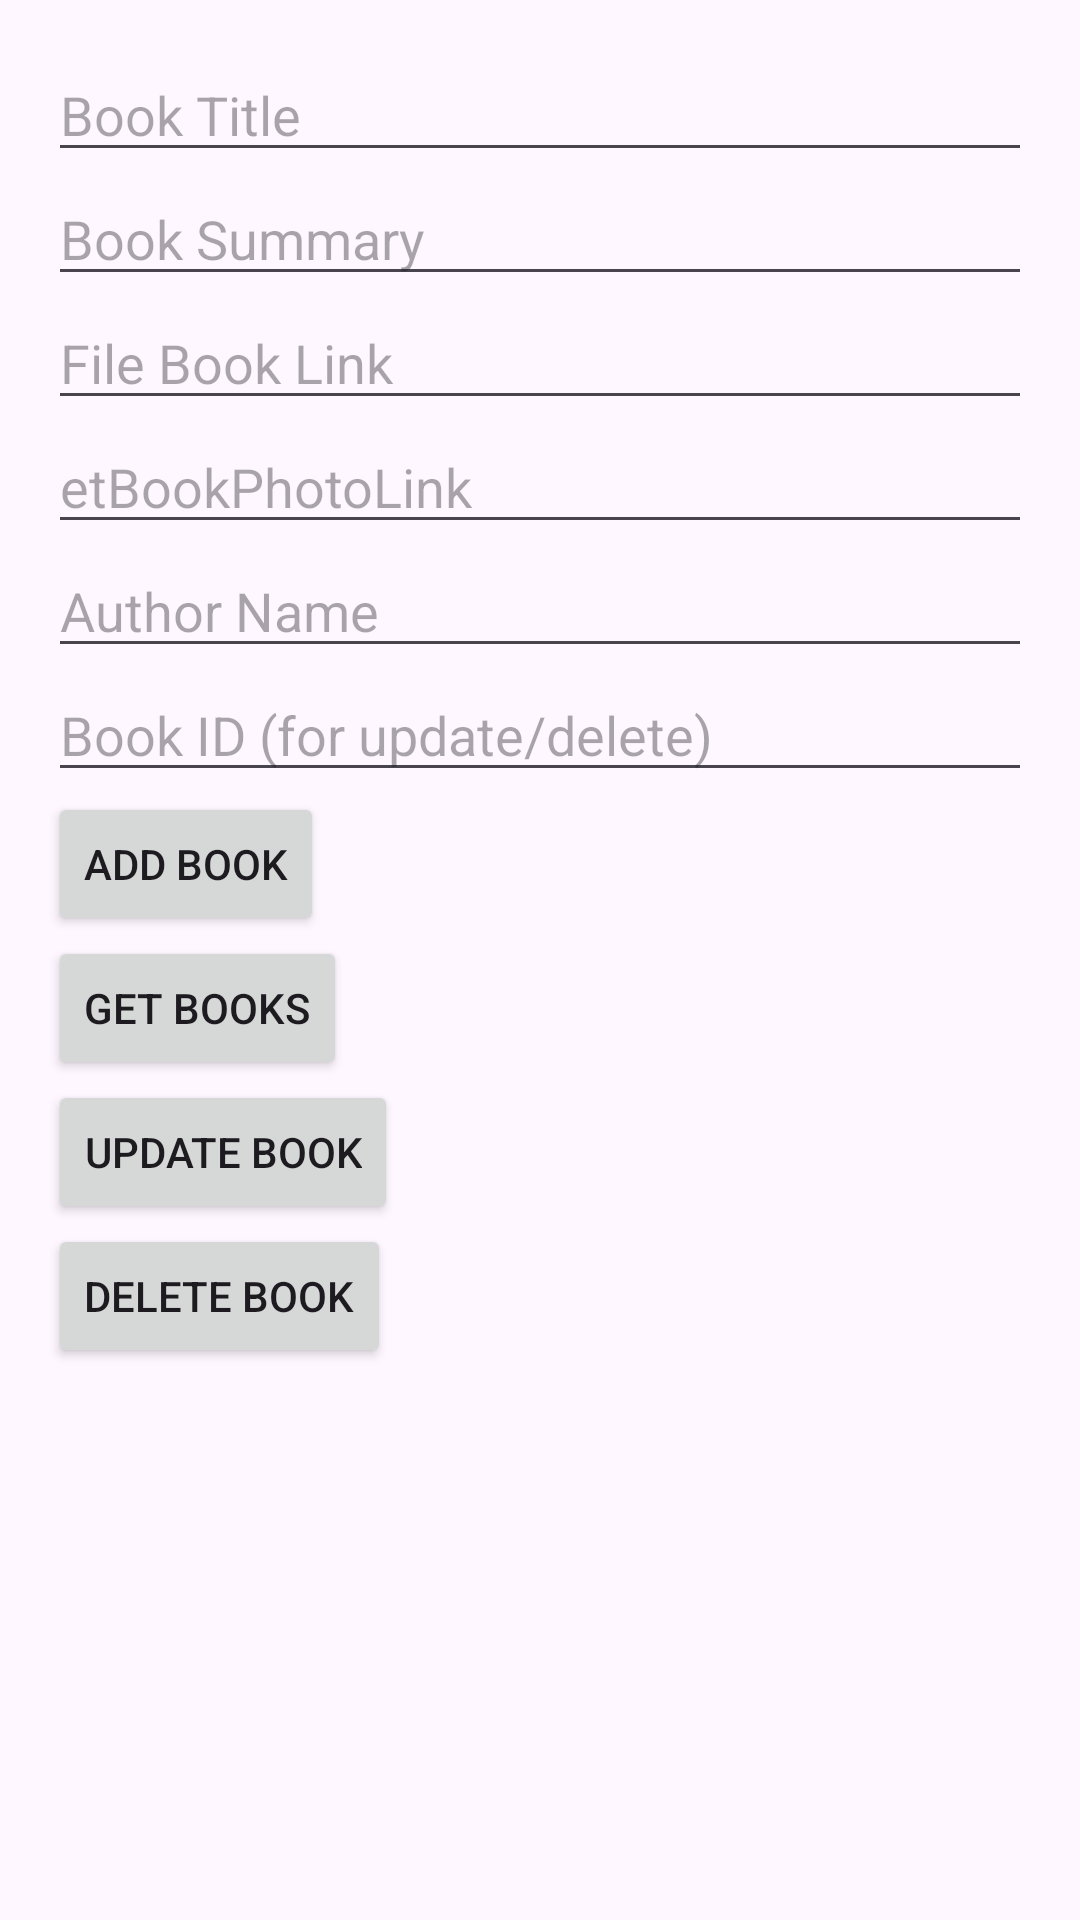

This screen was rendered from an Android layout file. Write that file and the resources it references.
<!-- AndroidManifest.xml: application theme Theme.ChatApplication2 -->
<!-- res/layout/activity_book.xml -->
<?xml version="1.0" encoding="utf-8"?>
<LinearLayout xmlns:android="http://schemas.android.com/apk/res/android"
    xmlns:app="http://schemas.android.com/apk/res-auto"
    android:layout_width="match_parent"
    android:layout_height="match_parent"
    android:orientation="vertical"
    android:padding="16dp">

    <EditText
        android:id="@+id/etBookTitle"
        android:layout_width="match_parent"
        android:layout_height="wrap_content"
        android:hint="Book Title"
        android:inputType="text" />

    <EditText
        android:id="@+id/etBookSummary"
        android:layout_width="match_parent"
        android:layout_height="wrap_content"
        android:hint="Book Summary"
        android:inputType="text" />

    <EditText
        android:id="@+id/etFileBookLink"
        android:layout_width="match_parent"
        android:layout_height="wrap_content"
        android:hint="File Book Link"
        android:inputType="text" />

    <EditText
        android:id="@+id/etBookPhotoLink"
        android:layout_width="match_parent"
        android:layout_height="wrap_content"
        android:hint="etBookPhotoLink"
        android:inputType="text" />

    <EditText
        android:id="@+id/etAuthorName"
        android:layout_width="match_parent"
        android:layout_height="wrap_content"
        android:hint="Author Name"
        android:inputType="text" />

    <EditText
        android:id="@+id/etBookId"
        android:layout_width="match_parent"
        android:layout_height="wrap_content"
        android:hint="Book ID (for update/delete)"
        android:inputType="text" />

    <Button
        android:id="@+id/btnAddBook"
        android:layout_width="wrap_content"
        android:layout_height="wrap_content"
        android:text="Add Book" />

    <Button
        android:id="@+id/btnGetBooks"
        android:layout_width="wrap_content"
        android:layout_height="wrap_content"
        android:text="Get Books" />

    <Button
        android:id="@+id/btnUpdateBook"
        android:layout_width="wrap_content"
        android:layout_height="wrap_content"
        android:text="Update Book" />

    <Button
        android:id="@+id/btnDeleteBook"
        android:layout_width="wrap_content"
        android:layout_height="wrap_content"
        android:text="Delete Book" />

    <ImageView
        android:id="@+id/imageView4"
        android:layout_width="100dp"
        android:layout_height="100dp"
        app:srcCompat="@drawable/ic_add" />
    <ImageView
        android:id="@+id/imageView5"
        android:layout_width="100dp"
        android:layout_height="100dp"
        app:srcCompat="@drawable/ic_add" />

</LinearLayout>
<!-- resources referenced by this layout -->
<resources>
  <style name="Theme.ChatApplication2" parent="Base.Theme.ChatApplication2" />
  <style name="Base.Theme.ChatApplication2" parent="Theme.Material3.DayNight.NoActionBar">
          
          
      </style>
</resources>
